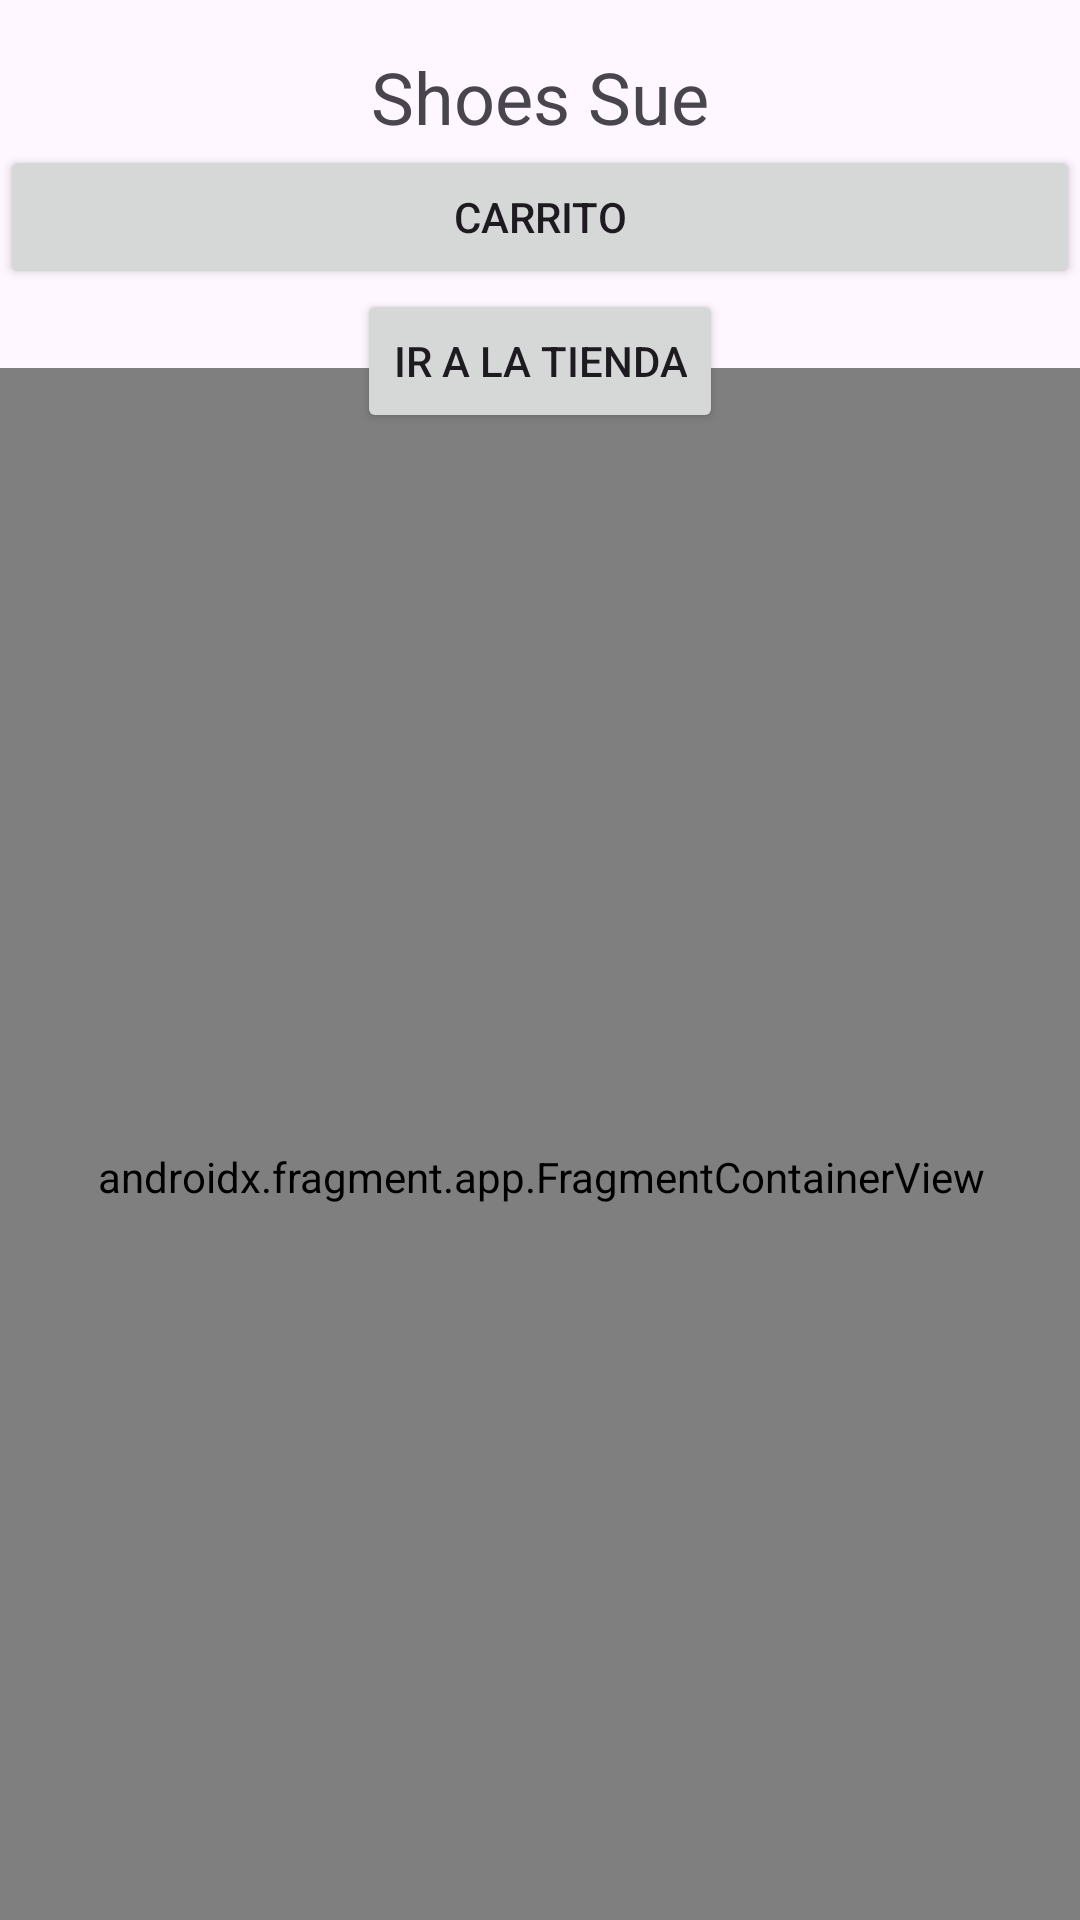

The Android layout XML behind this screen, and the referenced resources:
<!-- AndroidManifest.xml: application theme Theme.SprintModulo5do -->
<!-- res/layout/activity_main.xml -->
<?xml version="1.0" encoding="utf-8"?>
<androidx.constraintlayout.widget.ConstraintLayout xmlns:android="http://schemas.android.com/apk/res/android"
    xmlns:app="http://schemas.android.com/apk/res-auto"
    xmlns:tools="http://schemas.android.com/tools"
    android:layout_width="match_parent"
    android:layout_height="match_parent"
    tools:context=".MainActivity">

    <androidx.fragment.app.FragmentContainerView
        android:id="@+id/fragmentContainerView2"
        android:name="androidx.navigation.fragment.NavHostFragment"
        android:layout_width="415dp"
        android:layout_height="539dp"
        app:defaultNavHost="true"
        app:layout_constraintBottom_toBottomOf="parent"
        app:layout_constraintEnd_toEndOf="parent"
        app:layout_constraintStart_toStartOf="parent"
        app:layout_constraintTop_toBottomOf="@+id/btnIniciar"
        app:navGraph="@navigation/navegeichon" />

    <TextView
        android:id="@+id/textView"
        android:layout_width="0dp"
        android:layout_height="wrap_content"
        android:layout_marginTop="16dp"
        android:gravity="center"
        android:text="Shoes Sue"
        android:textSize="24sp"
        app:layout_constraintEnd_toEndOf="parent"
        app:layout_constraintHorizontal_bias="0.0"
        app:layout_constraintStart_toStartOf="parent"
        app:layout_constraintTop_toTopOf="parent" />

    <Button
        android:id="@+id/btnCarrito"
        android:layout_width="0dp"
        android:layout_height="wrap_content"
        android:text="Carrito"
        app:layout_constraintEnd_toEndOf="parent"
        app:layout_constraintStart_toStartOf="parent"
        app:layout_constraintTop_toBottomOf="@+id/textView" />

    <Button
        android:id="@+id/btnIniciar"
        android:layout_width="wrap_content"
        android:layout_height="wrap_content"
        android:text="Ir a la tienda"
        app:layout_constraintEnd_toEndOf="parent"
        app:layout_constraintStart_toStartOf="parent"
        app:layout_constraintTop_toBottomOf="@+id/btnCarrito" />

</androidx.constraintlayout.widget.ConstraintLayout>
<!-- resources referenced by this layout -->
<resources>
  <style name="Theme.SprintModulo5do" parent="Base.Theme.SprintModulo5do" />
  <style name="Base.Theme.SprintModulo5do" parent="Theme.Material3.DayNight.NoActionBar">
          
          
      </style>
</resources>
